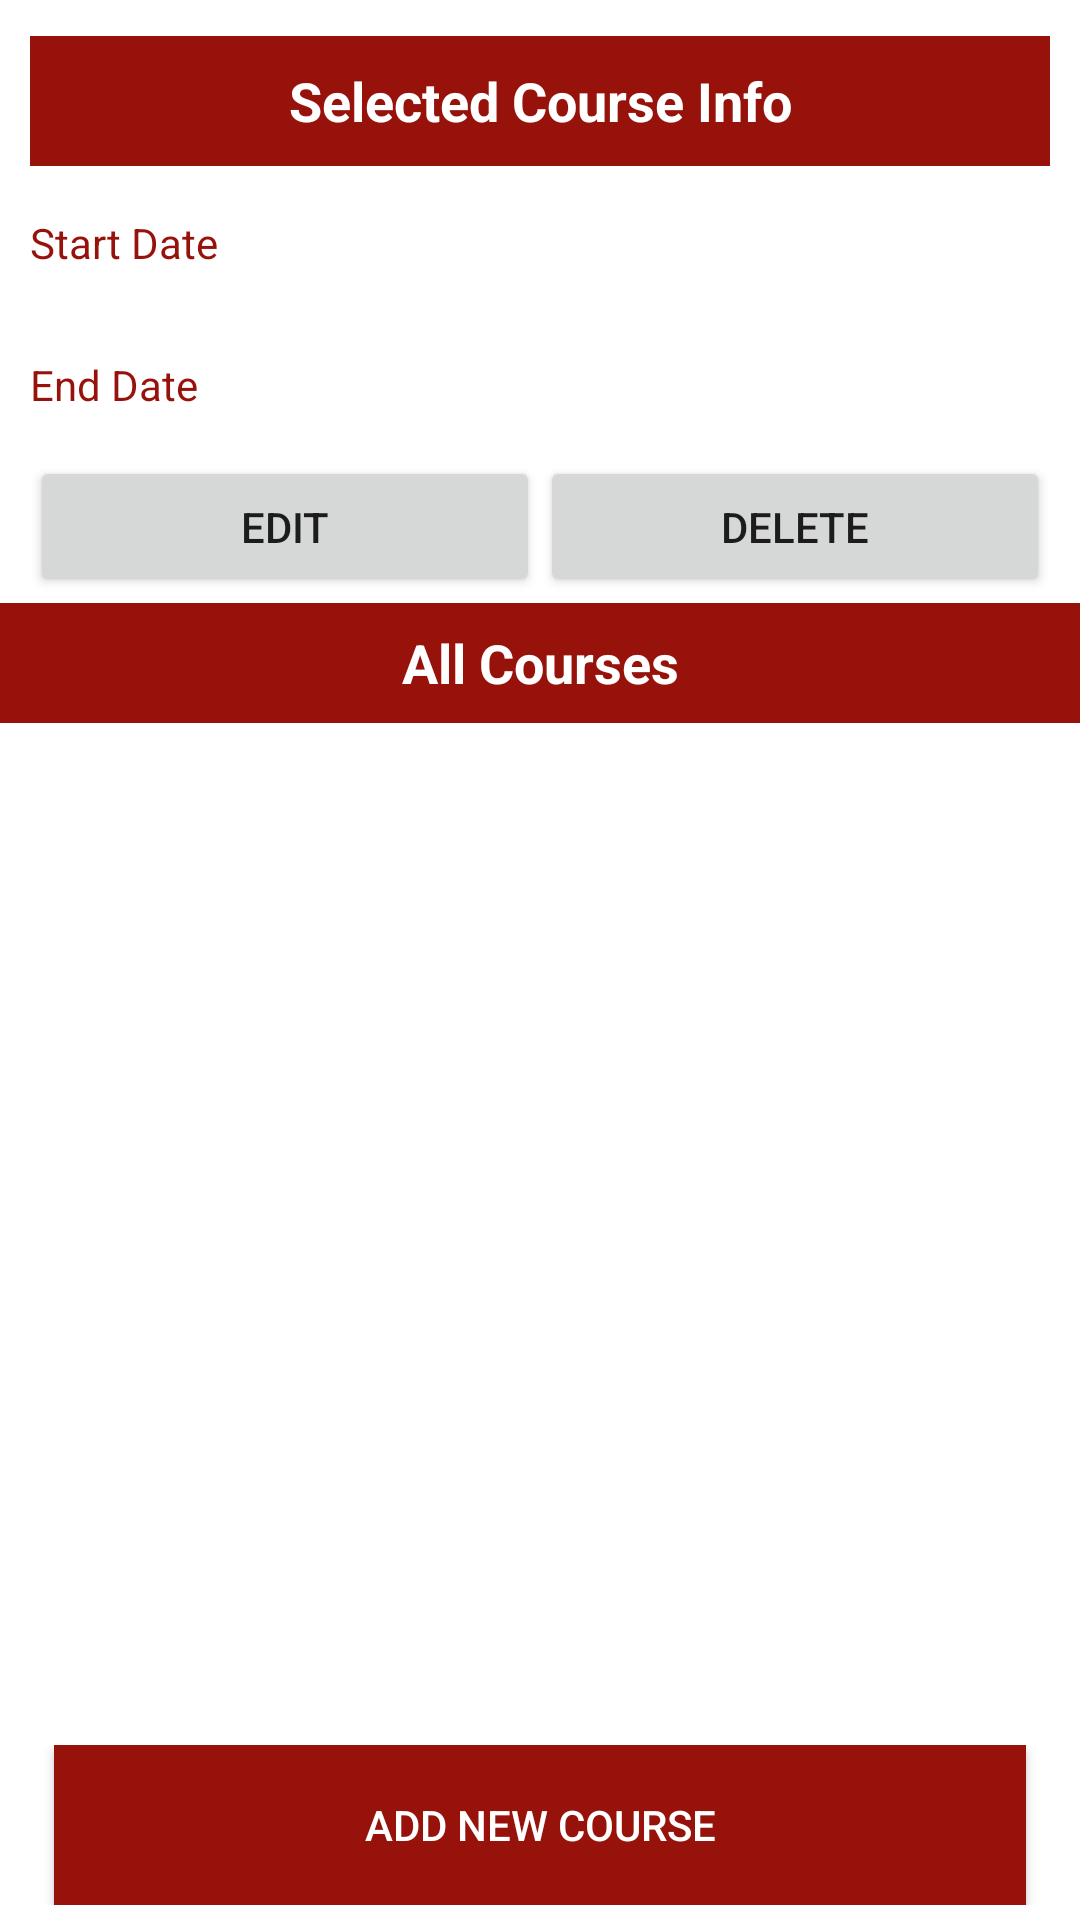

Here is an Android app screen rendered from its layout file. Give the layout XML and the strings, colors and styles it references.
<!-- AndroidManifest.xml: application theme AppTheme -->
<!-- res/layout/activity_courses.xml -->
<?xml version="1.0" encoding="utf-8"?>
<LinearLayout xmlns:android="http://schemas.android.com/apk/res/android"
    xmlns:app="http://schemas.android.com/apk/res-auto"
    xmlns:tools="http://schemas.android.com/tools"
    android:layout_width="match_parent"
    android:layout_height="match_parent"
    android:orientation="vertical"
    android:paddingTop="10dp"
    android:weightSum="100"
    tools:context=".CoursesActivity">

    <LinearLayout
        android:layout_width="match_parent"
        android:layout_height="0dp"
        android:layout_weight="30"
        android:gravity="center"
        android:orientation="vertical"
        android:paddingLeft="10dp"
        android:paddingRight="10dp">


        <LinearLayout
            android:layout_width="match_parent"
            android:layout_height="match_parent"
            android:layout_weight="30"
            android:gravity="center"
            android:orientation="horizontal"
            android:paddingBottom="2dp"
            android:paddingTop="2dp"
            android:weightSum="100">

            <TextView
                android:id="@+id/textView"
                android:layout_width="0dp"
                android:layout_height="match_parent"
                android:layout_weight="100"
                android:background="@color/customized_red"
                android:gravity="center"
                android:text="Selected Course Info"
                android:textColor="@android:color/white"
                android:textColorHighlight="@android:color/white"
                android:textColorHint="@android:color/white"
                android:textColorLink="@android:color/white"
                android:textSize="18sp"
                android:textStyle="bold" />
        </LinearLayout>

        <LinearLayout
            android:layout_width="match_parent"
            android:layout_height="match_parent"
            android:layout_weight="30"
            android:gravity="center"
            android:orientation="horizontal"
            android:weightSum="100">

            <TextView
                android:layout_width="0dp"
                android:layout_height="wrap_content"
                android:layout_weight="50"
                android:shadowColor="@color/customized_red"
                android:text="Start Date"
                android:textColor="@color/customized_red"
                android:textColorHighlight="@color/customized_red"
                android:textColorHint="@color/customized_red"
                android:textColorLink="@color/customized_red" />

            <TextView
                android:id="@+id/startDate"
                android:layout_width="0dp"
                android:layout_height="wrap_content"
                android:layout_weight="50"
                android:shadowColor="@color/customized_red"
                android:textColor="@color/customized_red"
                android:textColorHighlight="@color/customized_red"
                android:textColorHint="@color/customized_red"
                android:textColorLink="@color/customized_red" />
        </LinearLayout>

        <LinearLayout
            android:layout_width="match_parent"
            android:layout_height="match_parent"
            android:layout_weight="30"
            android:gravity="center"
            android:orientation="horizontal">

            <TextView
                android:layout_width="0dp"
                android:layout_height="wrap_content"
                android:layout_weight="50"
                android:shadowColor="@color/customized_red"
                android:text="End Date"
                android:textColor="@color/customized_red"
                android:textColorHighlight="@color/customized_red"
                android:textColorHint="@color/customized_red"
                android:textColorLink="@color/customized_red" />

            <TextView
                android:id="@+id/endDate"
                android:layout_width="0dp"
                android:layout_height="wrap_content"
                android:layout_weight="50"
                android:shadowColor="@color/customized_red"
                android:textColor="@color/customized_red"
                android:textColorHighlight="@color/customized_red"
                android:textColorHint="@color/customized_red"
                android:textColorLink="@color/customized_red" />

        </LinearLayout>

        <LinearLayout
            android:layout_width="match_parent"
            android:layout_height="match_parent"
            android:layout_weight="30"
            android:gravity="center"
            android:orientation="horizontal">

            <Button
                android:id="@+id/edit"
                android:layout_width="wrap_content"
                android:layout_height="wrap_content"
                android:layout_weight="1"
                android:text="Edit" />

            <Button
                android:id="@+id/delete"
                android:layout_width="wrap_content"
                android:layout_height="wrap_content"
                android:layout_weight="1"
                android:text="Delete" />
        </LinearLayout>


    </LinearLayout>

    <LinearLayout
        android:layout_width="match_parent"
        android:layout_height="0dp"
        android:layout_weight="7"
        android:gravity="center"
        android:orientation="horizontal"
        android:paddingBottom="2dp"
        android:paddingTop="2dp"
        android:weightSum="100">

        <TextView
            android:id="@+id/textView"
            android:layout_width="0dp"
            android:layout_height="match_parent"
            android:layout_weight="100"
            android:background="@color/customized_red"
            android:gravity="center"
            android:text="All Courses"
            android:textColor="@android:color/white"
            android:textColorHighlight="@android:color/white"
            android:textColorHint="@android:color/white"
            android:textColorLink="@android:color/white"
            android:textSize="18sp"
            android:textStyle="bold" />
    </LinearLayout>


    <ListView
        android:id="@+id/coursesListview"
        android:layout_width="match_parent"
        android:layout_height="0dp"
        android:layout_weight="53">

    </ListView>

    <LinearLayout
        android:layout_width="match_parent"
        android:layout_height="0dp"
        android:layout_weight="10"
        android:gravity="center"
        android:orientation="horizontal"
        android:paddingBottom="5dp"
        android:paddingTop="5dp"
        android:weightSum="100">

        <Button
            android:id="@+id/addNewCourse"
            android:layout_width="0dp"
            android:layout_height="match_parent"
            android:layout_weight="90"
            android:background="@color/customized_red"
            android:text="Add New Course"
            android:textColor="@android:color/white"
            android:textColorHighlight="@android:color/white"
            android:textColorHint="@android:color/white"
            android:textColorLink="@android:color/white"
            android:textCursorDrawable="@android:color/white" />
    </LinearLayout>

</LinearLayout>
<!-- resources referenced by this layout -->
<resources>
  <color name="customized_red">#96120a</color>
</resources>
